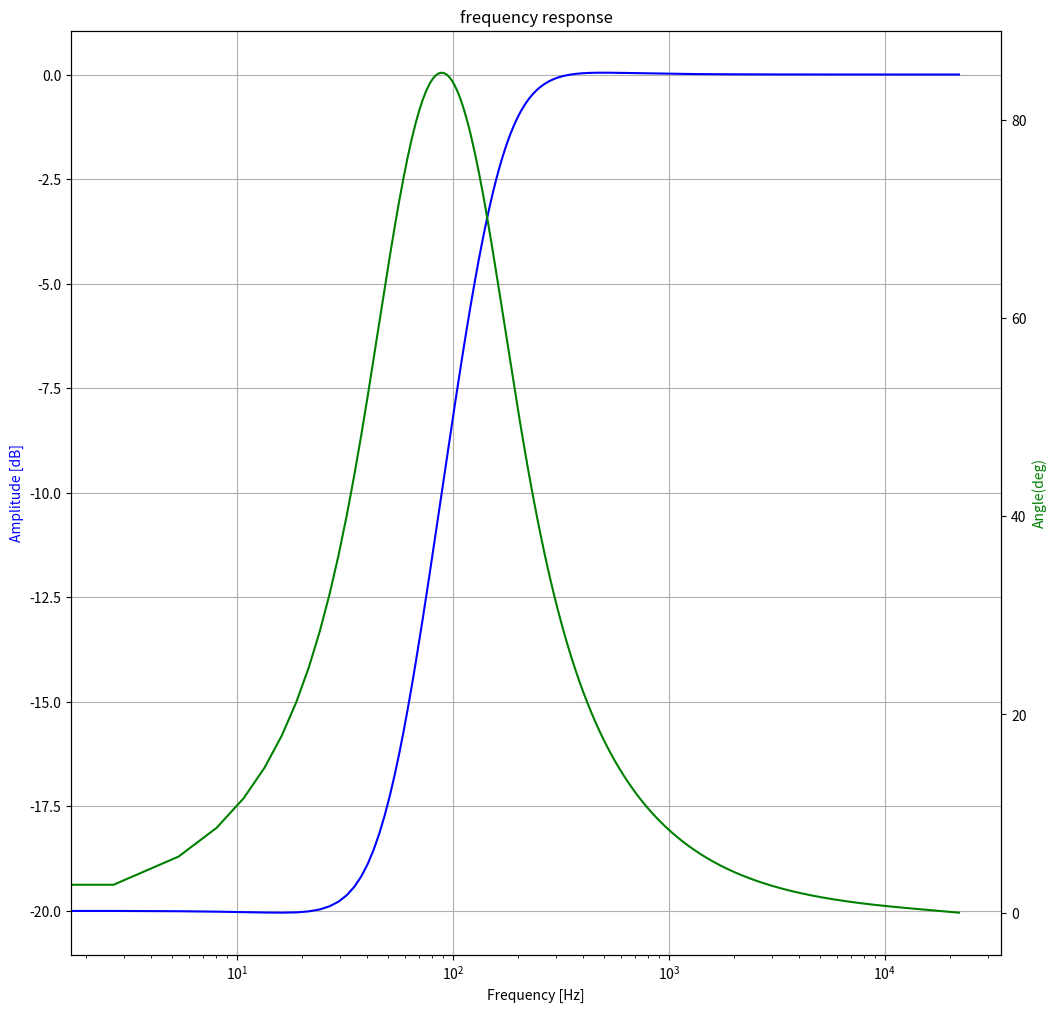

Python code for this plot:
# https://www.dsprelated.com/showcode/170.php
import matplotlib.pyplot as plt
import numpy as np
from scipy import signal


class Class_IIR_Shelving(object):
    def __init__(
            self,
            fc=2500,
            G=2.0,
            Q=1.0,
            fs=48000,
            shelf_type='Base_Shelf'):
        """
        %
        % Derive coefficients for a shelving filter with a given amplitude and
        % cutoff frequency.  All coefficients are calculated as described in
        % Zolzer's DAFX book (p. 60 - 65).
        %
        % Usage:     [B,A] = shelving(G, Fc, Fs, Q, type);
        %
        %            G is the logrithmic gain (in dB)
        %            Fc is the center frequency (in Hz)
        %            Fs is the sampling rate (in Hz)
        %            Q adjusts the slope be replacing the sqrt(2) term
        %            type is a character string defining filter type
        %                 Choices are: 'Base_Shelf' or 'Treble_Shelf'
        %
        % Author: Ruibin Yuan, 04/05/2022
        % [redacted]
        %
        """
        # design iir Shelving filter
        # initalize
        self.fc = fc
        self.fs = fs
        self.G = G
        self.Q = Q
        support_shelf_type = ['Base_Shelf', 'Treble_Shelf']
        assert shelf_type in support_shelf_type, \
            'shelf_type must be in {}'.format(support_shelf_type)
        self.shelf_type = shelf_type
        self.b, self.a = self.set_shelving()

    def filtering(self, xin):
        # process filtering, using scipy
        # input xin
        # output filtered xin
        return signal.lfilter(self.b, self.a, xin)

    def f_show(self, worN=1024):
        # draw frequency response, using scipy
        w, h = signal.freqz(self.b, self.a, worN=worN)
        print(w.max(), w.min())

        fig = plt.figure(figsize=(12, 12))
        ax1 = fig.add_subplot(111)
        flist = w / ((2.0 * np.pi) / self.fs)
        plt.title('frequency response')

        plt.semilogx(flist, 20 * np.log10(abs(h)), 'b')
        # plt.plot(flist, 20 * np.log10(abs(h)), 'b')

        plt.xlabel('Frequency [Hz]')
        plt.ylabel('Amplitude [dB]', color='b')
        plt.grid()

        ax2 = ax1.twinx()
        angles = np.unwrap(np.angle(h))
        angles = angles / ((2.0 * np.pi) / 360.0)
        plt.semilogx(flist, angles, 'g')
        # plt.plot(flist, angles, 'g')
        plt.ylabel('Angle(deg)', color='g')

        plt.axis('tight')
        plt.show()

    def set_shelving(self,):

        K = np.tan(np.pi * self.fc / self.fs)
        V0 = np.power(10.0, self.G / 20.0)
        root2 = 1 / self.Q  # sqrt(2)

        # Invert gain if a cut
        if (V0 < 1):
            V0 = 1 / V0

        ####################
        #    BASE BOOST
        ####################
        if self.shelf_type == 'Base_Shelf' and self.G > 0:
            b0 = (1 + np.sqrt(V0) * root2 * K + V0 * K**2) / \
                (1 + root2 * K + K**2)
            b1 = (2 * (V0 * K**2 - 1)) / (1 + root2 * K + K**2)
            b2 = (1 - np.sqrt(V0) * root2 * K + V0 * K**2) / \
                (1 + root2 * K + K**2)
            a1 = (2 * (K**2 - 1)) / (1 + root2 * K + K**2)
            a2 = (1 - root2 * K + K**2) / (1 + root2 * K + K**2)

        ####################
        #    BASE CUT
        ####################
        elif self.shelf_type == 'Base_Shelf' and self.G < 0:
            b0 = (1 + root2 * K + K**2) / \
                (1 + root2 * np.sqrt(V0) * K + V0 * K**2)
            b1 = (2 * (K**2 - 1)) / (1 + root2 * np.sqrt(V0) * K + V0 * K**2)
            b2 = (1 - root2 * K + K**2) / \
                (1 + root2 * np.sqrt(V0) * K + V0 * K**2)
            a1 = (2 * (V0 * K**2 - 1)) / \
                (1 + root2 * np.sqrt(V0) * K + V0 * K**2)
            a2 = (1 - root2 * np.sqrt(V0) * K + V0 * K**2) / \
                (1 + root2 * np.sqrt(V0) * K + V0 * K**2)

        ####################
        #    TREBLE BOOST
        ####################
        elif self.shelf_type == 'Treble_Shelf' and self.G > 0:
            b0 = (V0 + root2 * np.sqrt(V0) * K + K**2) / (1 + root2 * K + K**2)
            b1 = (2 * (K**2 - V0)) / (1 + root2 * K + K**2)
            b2 = (V0 - root2 * np.sqrt(V0) * K + K**2) / (1 + root2 * K + K**2)
            a1 = (2 * (K**2 - 1)) / (1 + root2 * K + K**2)
            a2 = (1 - root2 * K + K**2) / (1 + root2 * K + K**2)

        ####################
        #    TREBLE CUT
        ####################
        elif self.shelf_type == 'Treble_Shelf' and self.G < 0:
            b0 = (1 + root2 * K + K**2) / (V0 + root2 * np.sqrt(V0) * K + K**2)
            b1 = (2 * (K**2 - 1)) / (V0 + root2 * np.sqrt(V0) * K + K**2)
            b2 = (1 - root2 * K + K**2) / (V0 + root2 * np.sqrt(V0) * K + K**2)
            a1 = (2 * ((K**2) / V0 - 1)) / \
                (1 + root2 / np.sqrt(V0) * K + (K**2) / V0)
            a2 = (1 - root2 / np.sqrt(V0) * K + (K**2) / V0) / \
                (1 + root2 / np.sqrt(V0) * K + (K**2) / V0)

        ####################
        #    All-Pass
        ####################
        else:
            b0 = V0
            b1 = 0
            b2 = 0
            a1 = 0
            a2 = 0

        a = np.array([1, a1, a2])
        b = np.array([b0, b1, b2])

        return b, a


if __name__ == '__main__':

    # high shelf filter sample
    iir_LS1 = Class_IIR_Shelving(
        fc=50,
        G=-20,
        Q=0.75,
        fs=44100,
        shelf_type='Base_Shelf')
    # draw frequency response
    iir_LS1.f_show(8192)
